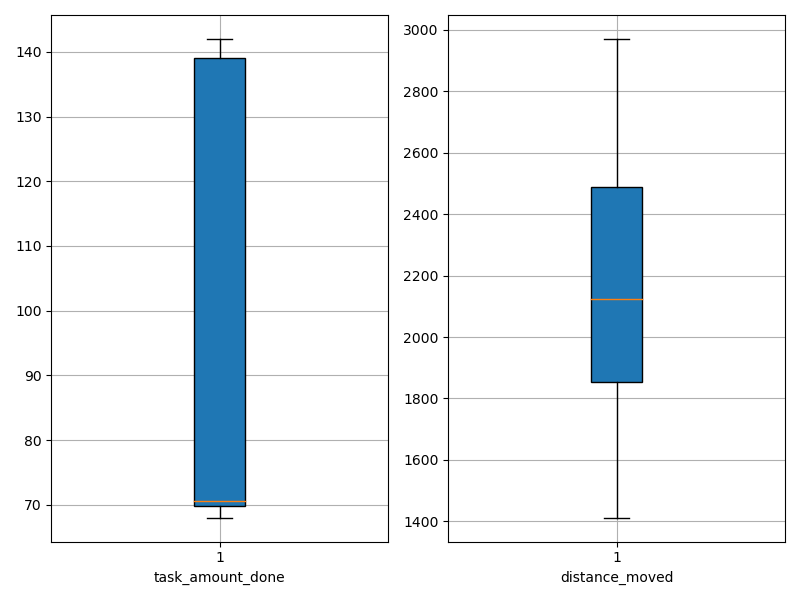

The data file committed next to this chart (first rows):
agent_id, task_amount_done, distance_moved
0, 69.0, 1990
1, 142.0, 1978
2, 69.0, 1972
3, 71.0, 1550
4, 141.0, 1412
5, 70.0, 1509
6, 70.0, 1836
7, 70.0, 2503
8, 139.0, 2058
9, 71.0, 2971
10, 138.0, 2189
11, 69.0, 1919
12, 70.0, 1887
13, 140.0, 2482
14, 69.0, 2877
15, 71.0, 2334
16, 71.0, 2304
17, 69.0, 1578
18, 141.0, 2645
19, 70.0, 1847
20, 69.0, 2889
21, 139.0, 2537
22, 141.0, 2207
23, 70.0, 1727
24, 70.0, 1856
25, 140.0, 2433
26, 69.0, 1657
27, 71.0, 1861
28, 71.0, 1950
29, 70.0, 2875
30, 142.0, 2054
31, 69.0, 1525
32, 70.0, 2897
33, 139.0, 2476
34, 71.0, 1562
35, 70.0, 2435
36, 141.0, 2416
37, 68.0, 2388
38, 69.0, 2674
39, 71.0, 2865
